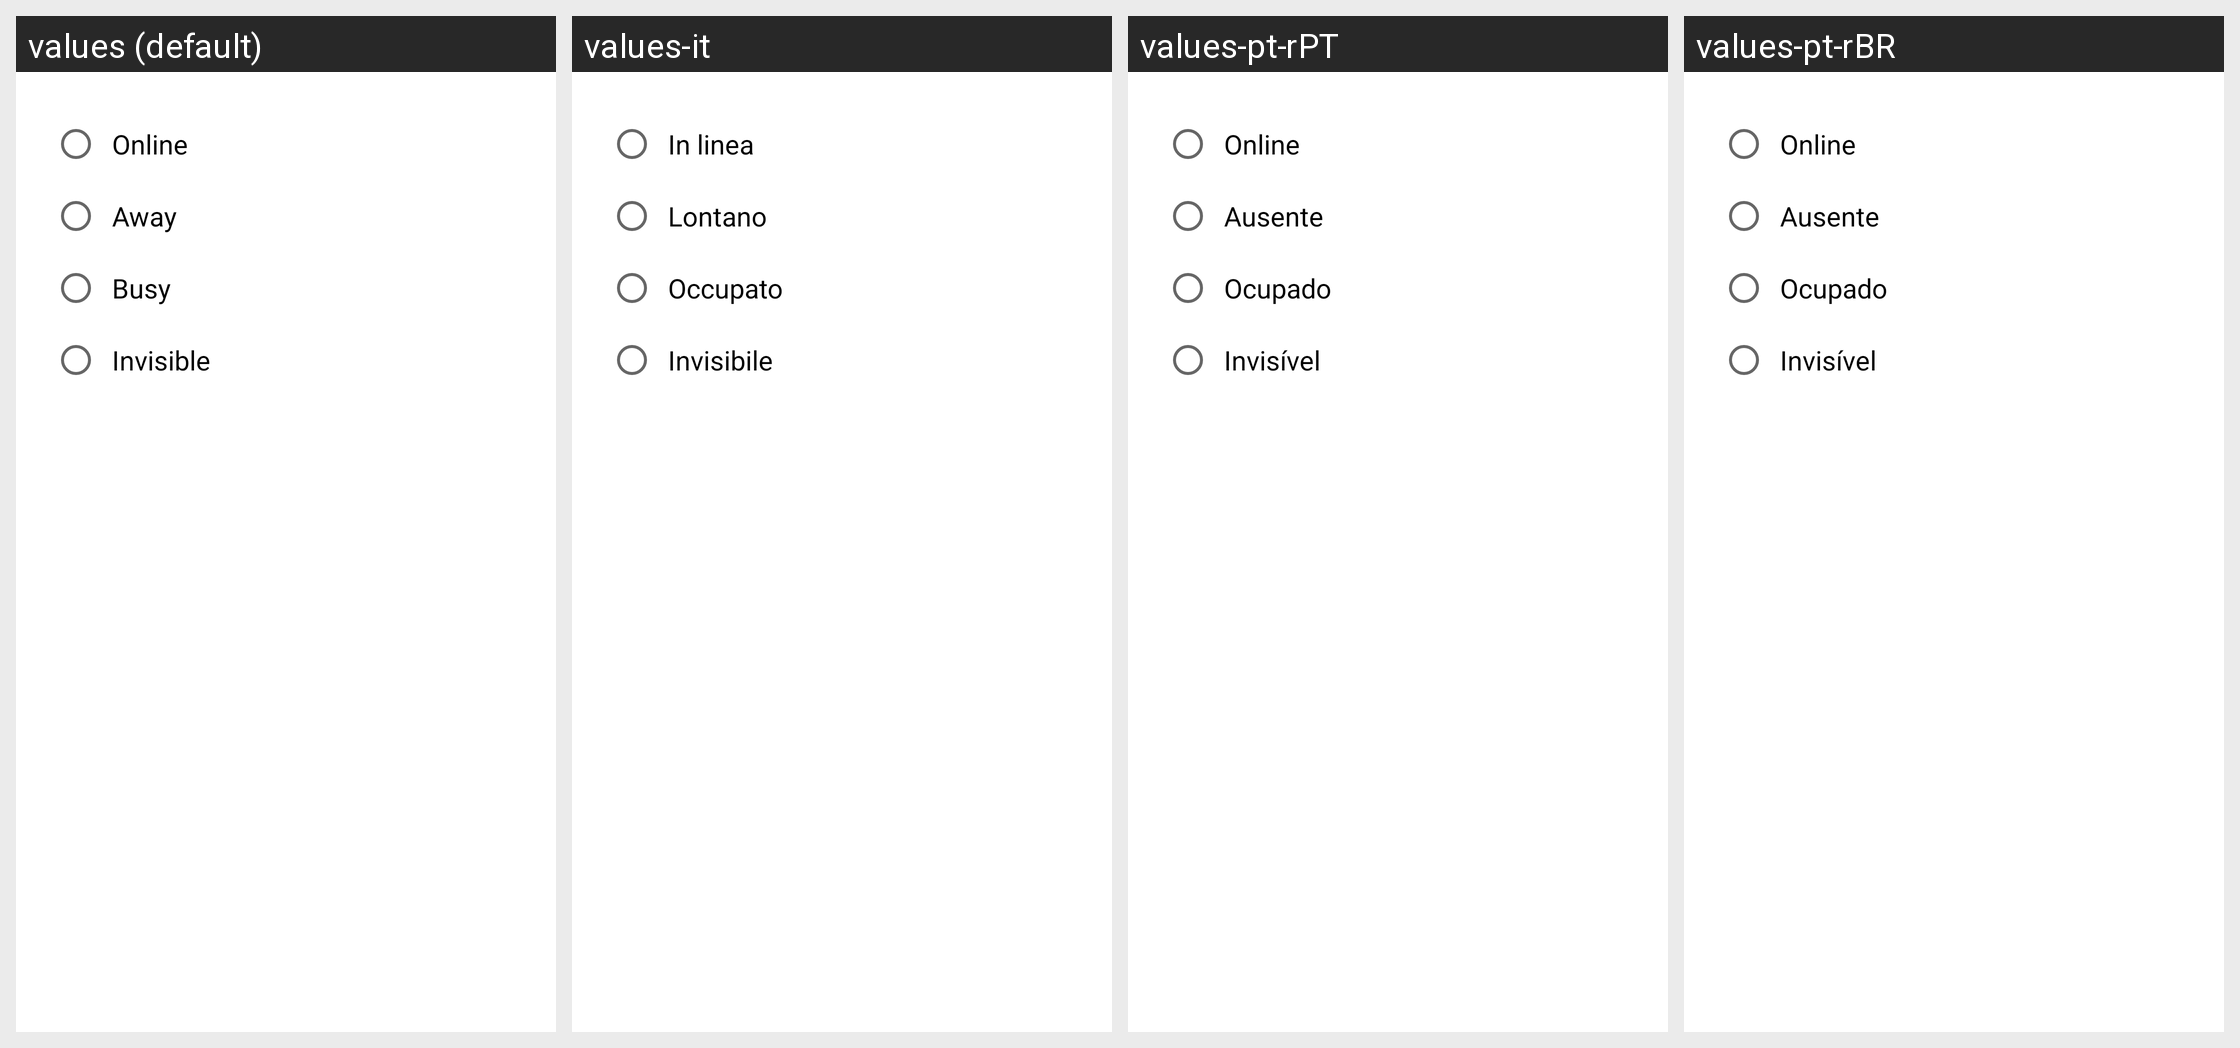

Strings drawn on this Android screen and how each of the app's shown locales translates them:
Android screen res/layout/dialog_status.xml rendered under 4 locales, left to right: values (default), values-it, values-pt-rPT, values-pt-rBR. Device: Nexus 5 (rendered at 1080×1920; each locale shown at half size, 540×960, under a caption strip naming it); theme Theme.MaterialComponents.DayNight.NoActionBar.
Other locales in the repository, not shown: values-ar, values-de, values-es, values-fa, values-fr, values-hi-rIN, values-ja, values-ru-rRU, values-tr, values-uk, values-zh-rCN, values-zh-rTW.
Strings drawn on this screen, with the default value and each locale's value (text and hints the layout hard-codes, and strings that could not be matched under every locale, appear in the picture but are not listed):

msg_online
  values: Online
  values-it: In linea
  values-pt-rPT: Online
  values-pt-rBR: Online

msg_away
  values: Away
  values-it: Lontano
  values-pt-rPT: Ausente
  values-pt-rBR: Ausente

msg_busy
  values: Busy
  values-it: Occupato
  values-pt-rPT: Ocupado
  values-pt-rBR: Ocupado

msg_invisible
  values: Invisible
  values-it: Invisibile
  values-pt-rPT: Invisível
  values-pt-rBR: Invisível
